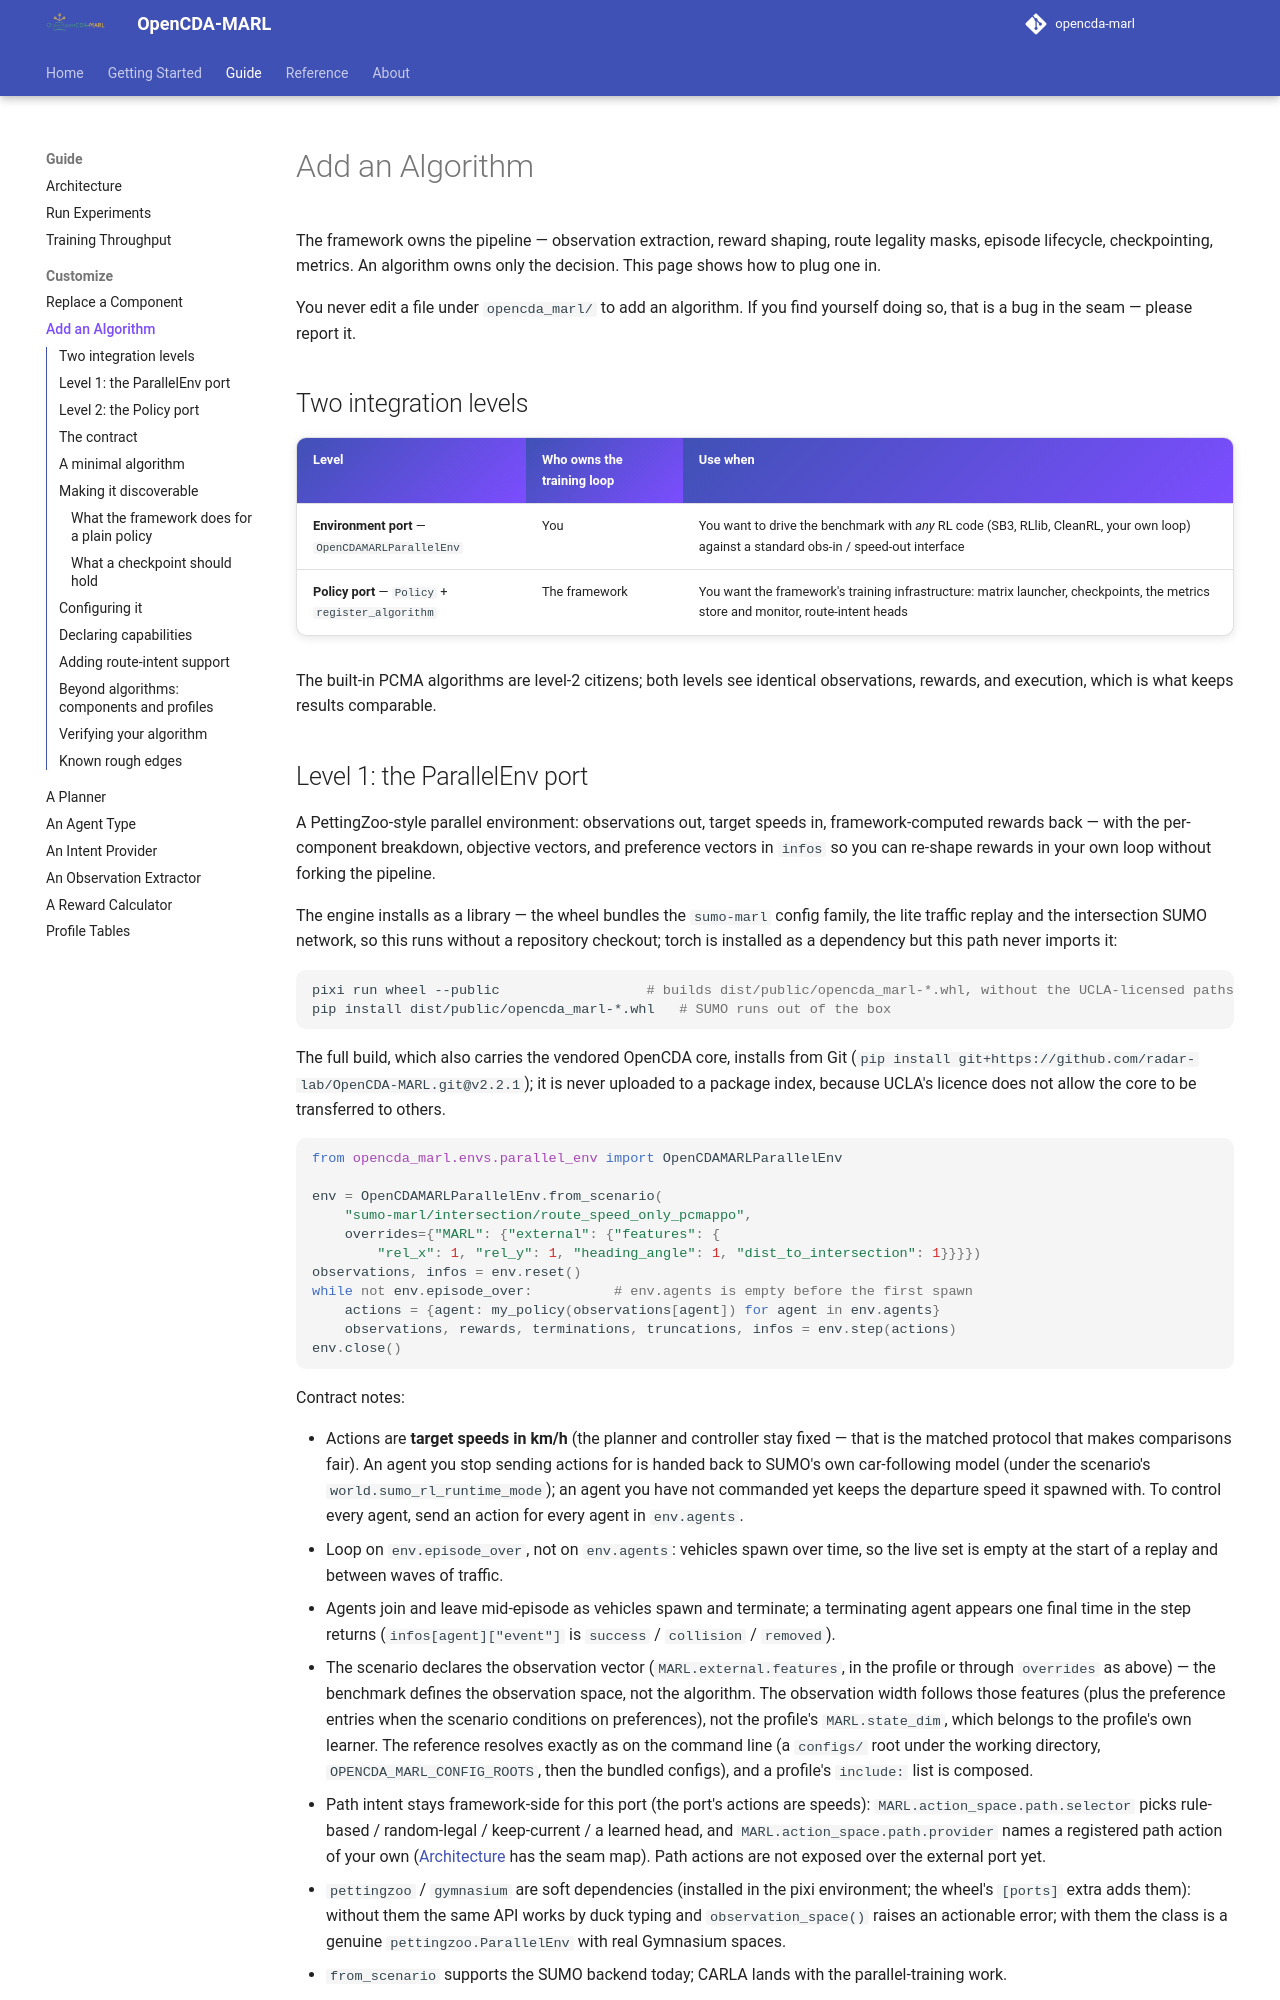

repository: radar-lab/OpenCDA-MARL · page: marl/custom_algorithms/index.html · generator: mkdocs

# Add an Algorithm

The framework owns the pipeline — observation extraction, reward shaping,
route legality masks, episode lifecycle, checkpointing, metrics. An
algorithm owns only the decision. This page shows how to plug one in.

You never edit a file under `opencda_marl/` to add an algorithm. If you find
yourself doing so, that is a bug in the seam — please report it.

## Two integration levels

| Level | Who owns the training loop | Use when |
| --- | --- | --- |
| **Environment port** — `OpenCDAMARLParallelEnv` | You | You want to drive the benchmark with *any* RL code (SB3, RLlib, CleanRL, your own loop) against a standard obs-in / speed-out interface |
| **Policy port** — `Policy` + `register_algorithm` | The framework | You want the framework's training infrastructure: matrix launcher, checkpoints, the metrics store and monitor, route-intent heads |

The built-in PCMA algorithms are level-2 citizens; both levels see identical
observations, rewards, and execution, which is what keeps results comparable.
